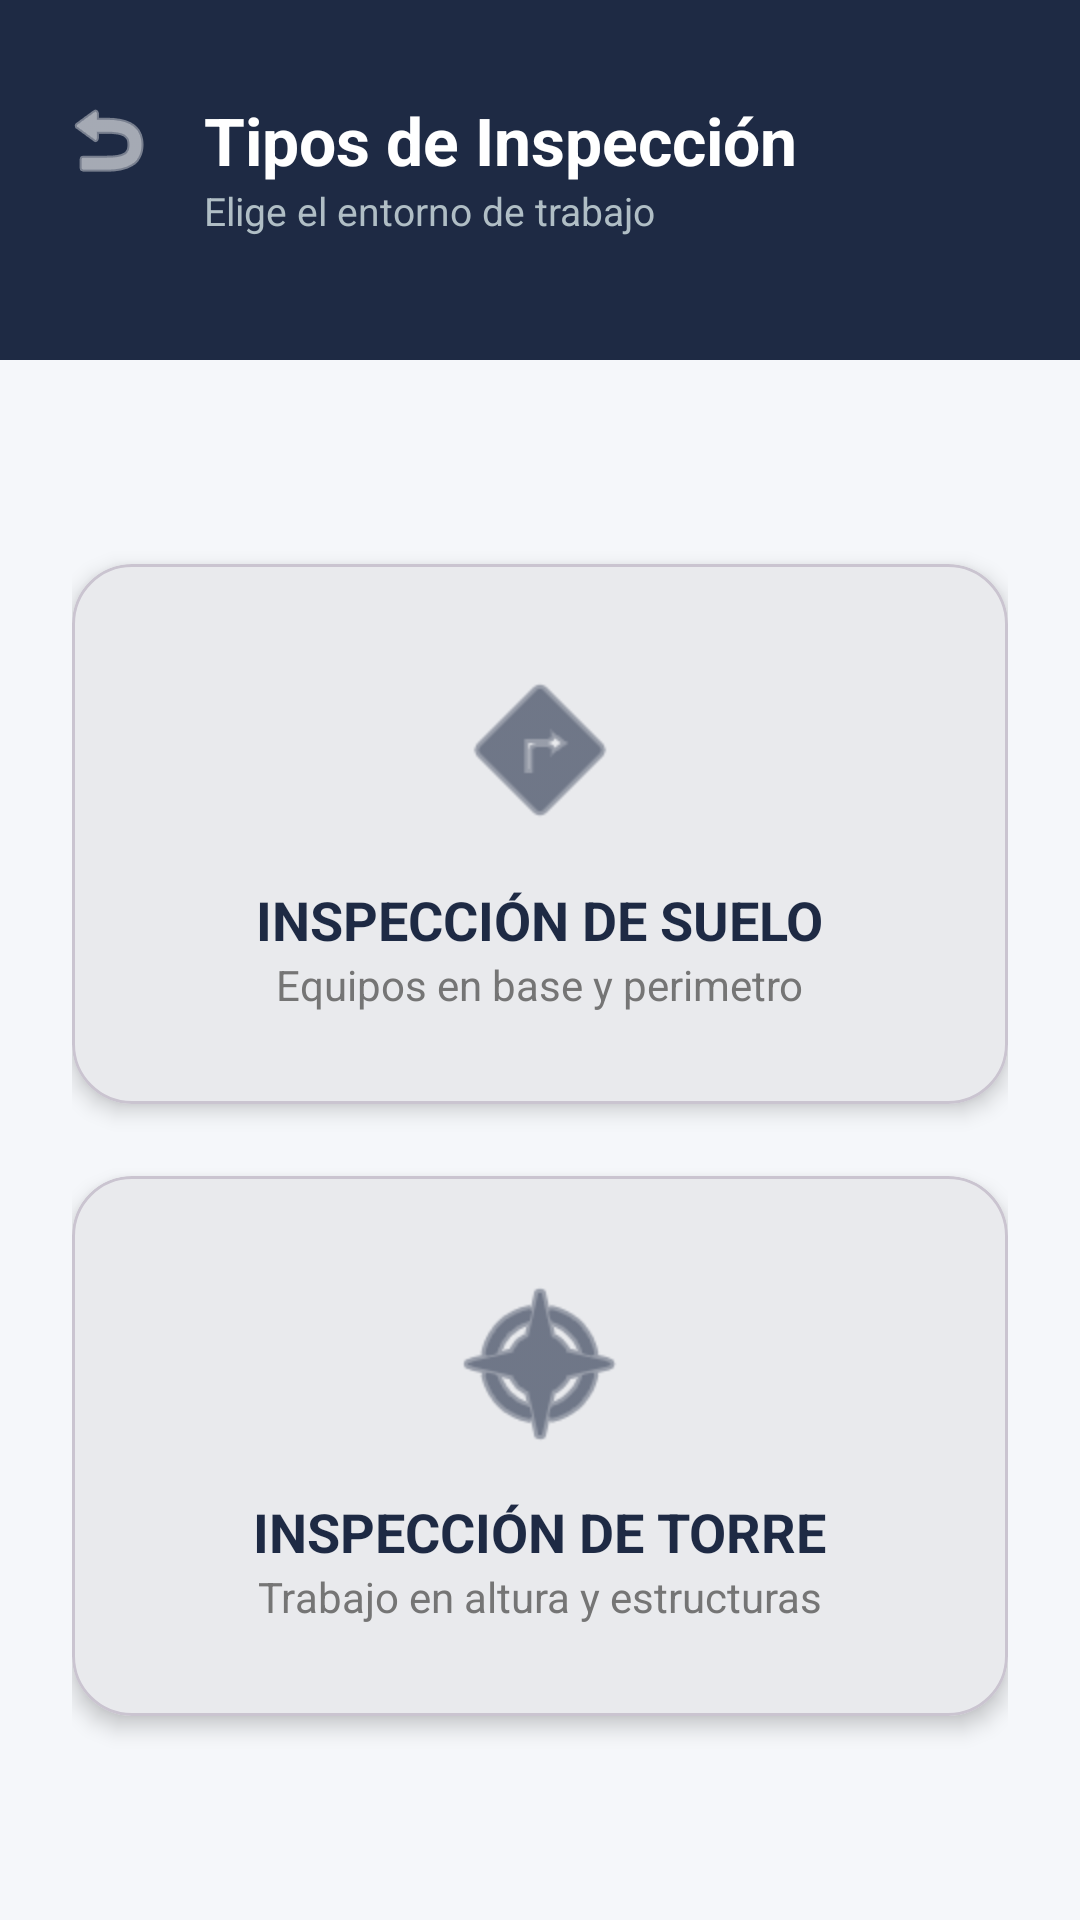

The Android layout XML behind this screen, and the referenced resources:
<!-- AndroidManifest.xml: application theme Theme.Pruebaderoom -->
<!-- res/layout/activity_seleccion_formulario.xml -->
<?xml version="1.0" encoding="utf-8"?>
<androidx.drawerlayout.widget.DrawerLayout
    xmlns:android="http://schemas.android.com/apk/res/android"
    xmlns:app="http://schemas.android.com/apk/res-auto"
    xmlns:tools="http://schemas.android.com/tools"
    android:id="@+id/drawerLayoutSelection"
    android:layout_width="match_parent"
    android:layout_height="match_parent"
    android:fitsSystemWindows="true">

    <androidx.constraintlayout.widget.ConstraintLayout
        android:layout_width="match_parent"
        android:layout_height="match_parent"
        android:background="#F5F7FA">

        
        <View
            android:id="@+id/headerSelection"
            android:layout_width="match_parent"
            android:layout_height="120dp"
            android:background="#1E2A44"
            app:layout_constraintTop_toTopOf="parent"/>

        <ImageButton
            android:id="@+id/btnVolverAtras"
            android:layout_width="48dp"
            android:layout_height="48dp"
            android:layout_marginStart="12dp"
            android:background="?attr/selectableItemBackgroundBorderless"
            android:src="@android:drawable/ic_menu_revert"
            app:tint="#FFFFFF"
            app:layout_constraintTop_toTopOf="@id/txtTituloHeader"
            app:layout_constraintBottom_toBottomOf="@id/txtTituloHeader"
            app:layout_constraintStart_toStartOf="parent"/>

        <TextView
            android:id="@+id/txtTituloHeader"
            android:layout_width="wrap_content"
            android:layout_height="wrap_content"
            android:text="Tipos de Inspección"
            android:textColor="#FFFFFF"
            android:textSize="22sp"
            android:textStyle="bold"
            android:layout_marginTop="32dp"
            android:layout_marginStart="8dp"
            app:layout_constraintTop_toTopOf="parent"
            app:layout_constraintStart_toEndOf="@id/btnVolverAtras"/>

        <TextView
            android:layout_width="wrap_content"
            android:layout_height="wrap_content"
            android:text="Elige el entorno de trabajo"
            android:textColor="#B0BEC5"
            android:textSize="13sp"
            app:layout_constraintTop_toBottomOf="@id/txtTituloHeader"
            app:layout_constraintStart_toStartOf="@id/txtTituloHeader"/>

        
        <LinearLayout
            android:layout_width="match_parent"
            android:layout_height="0dp"
            android:orientation="vertical"
            android:padding="24dp"
            android:gravity="center"
            app:layout_constraintTop_toBottomOf="@id/headerSelection"
            app:layout_constraintBottom_toBottomOf="parent">

            <com.google.android.material.card.MaterialCardView
                android:id="@+id/cardSuelo"
                android:layout_width="match_parent"
                android:layout_height="180dp"
                android:layout_marginBottom="24dp"
                app:cardCornerRadius="20dp"
                app:cardElevation="4dp"
                android:clickable="true"
                android:focusable="true">

                <LinearLayout
                    android:layout_width="match_parent"
                    android:layout_height="match_parent"
                    android:orientation="vertical"
                    android:gravity="center"
                    android:background="?attr/selectableItemBackground">

                    <ImageView
                        android:layout_width="64dp"
                        android:layout_height="64dp"
                        android:src="@android:drawable/ic_menu_directions"
                        app:tint="#1E2A44" />

                    <TextView
                        android:layout_width="wrap_content"
                        android:layout_height="wrap_content"
                        android:text="INSPECCIÓN DE SUELO"
                        android:textColor="#1E2A44"
                        android:textSize="18sp"
                        android:textStyle="bold"
                        android:layout_marginTop="12dp"/>

                    <TextView
                        android:id="@+id/txtStatusSuelo"
                        android:layout_width="wrap_content"
                        android:layout_height="wrap_content"
                        android:text="Equipos en base y perimetro"
                        android:textColor="#757575"
                        android:textSize="14sp"/>
                </LinearLayout>
            </com.google.android.material.card.MaterialCardView>

            <com.google.android.material.card.MaterialCardView
                android:id="@+id/cardTorre"
                android:layout_width="match_parent"
                android:layout_height="180dp"
                app:cardCornerRadius="20dp"
                app:cardElevation="4dp"
                android:clickable="true"
                android:focusable="true">

                <LinearLayout
                    android:layout_width="match_parent"
                    android:layout_height="match_parent"
                    android:orientation="vertical"
                    android:gravity="center"
                    android:background="?attr/selectableItemBackground">

                    <ImageView
                        android:layout_width="64dp"
                        android:layout_height="64dp"
                        android:src="@android:drawable/ic_menu_compass"
                        app:tint="#1E2A44" />

                    <TextView
                        android:layout_width="wrap_content"
                        android:layout_height="wrap_content"
                        android:text="INSPECCIÓN DE TORRE"
                        android:textColor="#1E2A44"
                        android:textSize="18sp"
                        android:textStyle="bold"
                        android:layout_marginTop="12dp"/>

                    <TextView
                        android:id="@+id/txtStatusTorre"
                        android:layout_width="wrap_content"
                        android:layout_height="wrap_content"
                        android:text="Trabajo en altura y estructuras"
                        android:textColor="#757575"
                        android:textSize="14sp"/>
                </LinearLayout>
            </com.google.android.material.card.MaterialCardView>

        </LinearLayout>

        
        <androidx.recyclerview.widget.RecyclerView
            android:id="@+id/rvFormularios"
            android:layout_width="0dp"
            android:layout_height="0dp"
            android:visibility="gone"
            app:layout_constraintStart_toStartOf="parent"
            app:layout_constraintTop_toTopOf="parent" />
        <ProgressBar
            android:id="@+id/pbLoadingForms"
            android:layout_width="0dp"
            android:layout_height="0dp"
            android:visibility="gone"
            app:layout_constraintStart_toStartOf="parent"
            app:layout_constraintTop_toTopOf="parent" />

    </androidx.constraintlayout.widget.ConstraintLayout>
</androidx.drawerlayout.widget.DrawerLayout>
<!-- resources referenced by this layout -->
<resources>
  <style name="Theme.Pruebaderoom" parent="Base.Theme.Pruebaderoom" />
  <style name="Base.Theme.Pruebaderoom" parent="Theme.Material3.DayNight.NoActionBar">
          
          <item name="colorPrimary">@color/brand_blue</item>
          <item name="colorOnPrimary">@color/brand_white</item>
  
          
          <item name="colorPrimaryContainer">@color/brand_divider</item>
          <item name="colorOnPrimaryContainer">@color/brand_blue</item>
  
          
          <item name="colorSecondary">@color/brand_blue</item>
          <item name="colorOnSecondary">@color/brand_white</item>
          <item name="colorSecondaryContainer">@color/brand_divider</item>
          <item name="colorOnSecondaryContainer">@color/brand_blue</item>
  
          
          <item name="colorTertiary">@color/brand_blue</item>
          <item name="colorTertiaryContainer">@color/brand_divider</item>
          <item name="colorOnTertiaryContainer">@color/brand_blue</item>
  
          
          <item name="android:windowBackground">@color/brand_gray_bg</item>
          <item name="colorSurface">@color/brand_white</item>
          <item name="colorOnSurface">@color/brand_dark_gray</item>
          <item name="colorSurfaceVariant">@color/brand_divider</item>
          <item name="colorOnSurfaceVariant">@color/brand_dark_gray</item>
  
          <item name="android:statusBarColor">@color/brand_blue</item>
      </style>
  <color name="brand_blue">#1E2A44</color>
  <color name="brand_white">#FFFFFF</color>
  <color name="brand_divider">#E1E8F0</color>
  <color name="brand_gray_bg">#F5F7FA</color>
  <color name="brand_dark_gray">#333333</color>
</resources>
